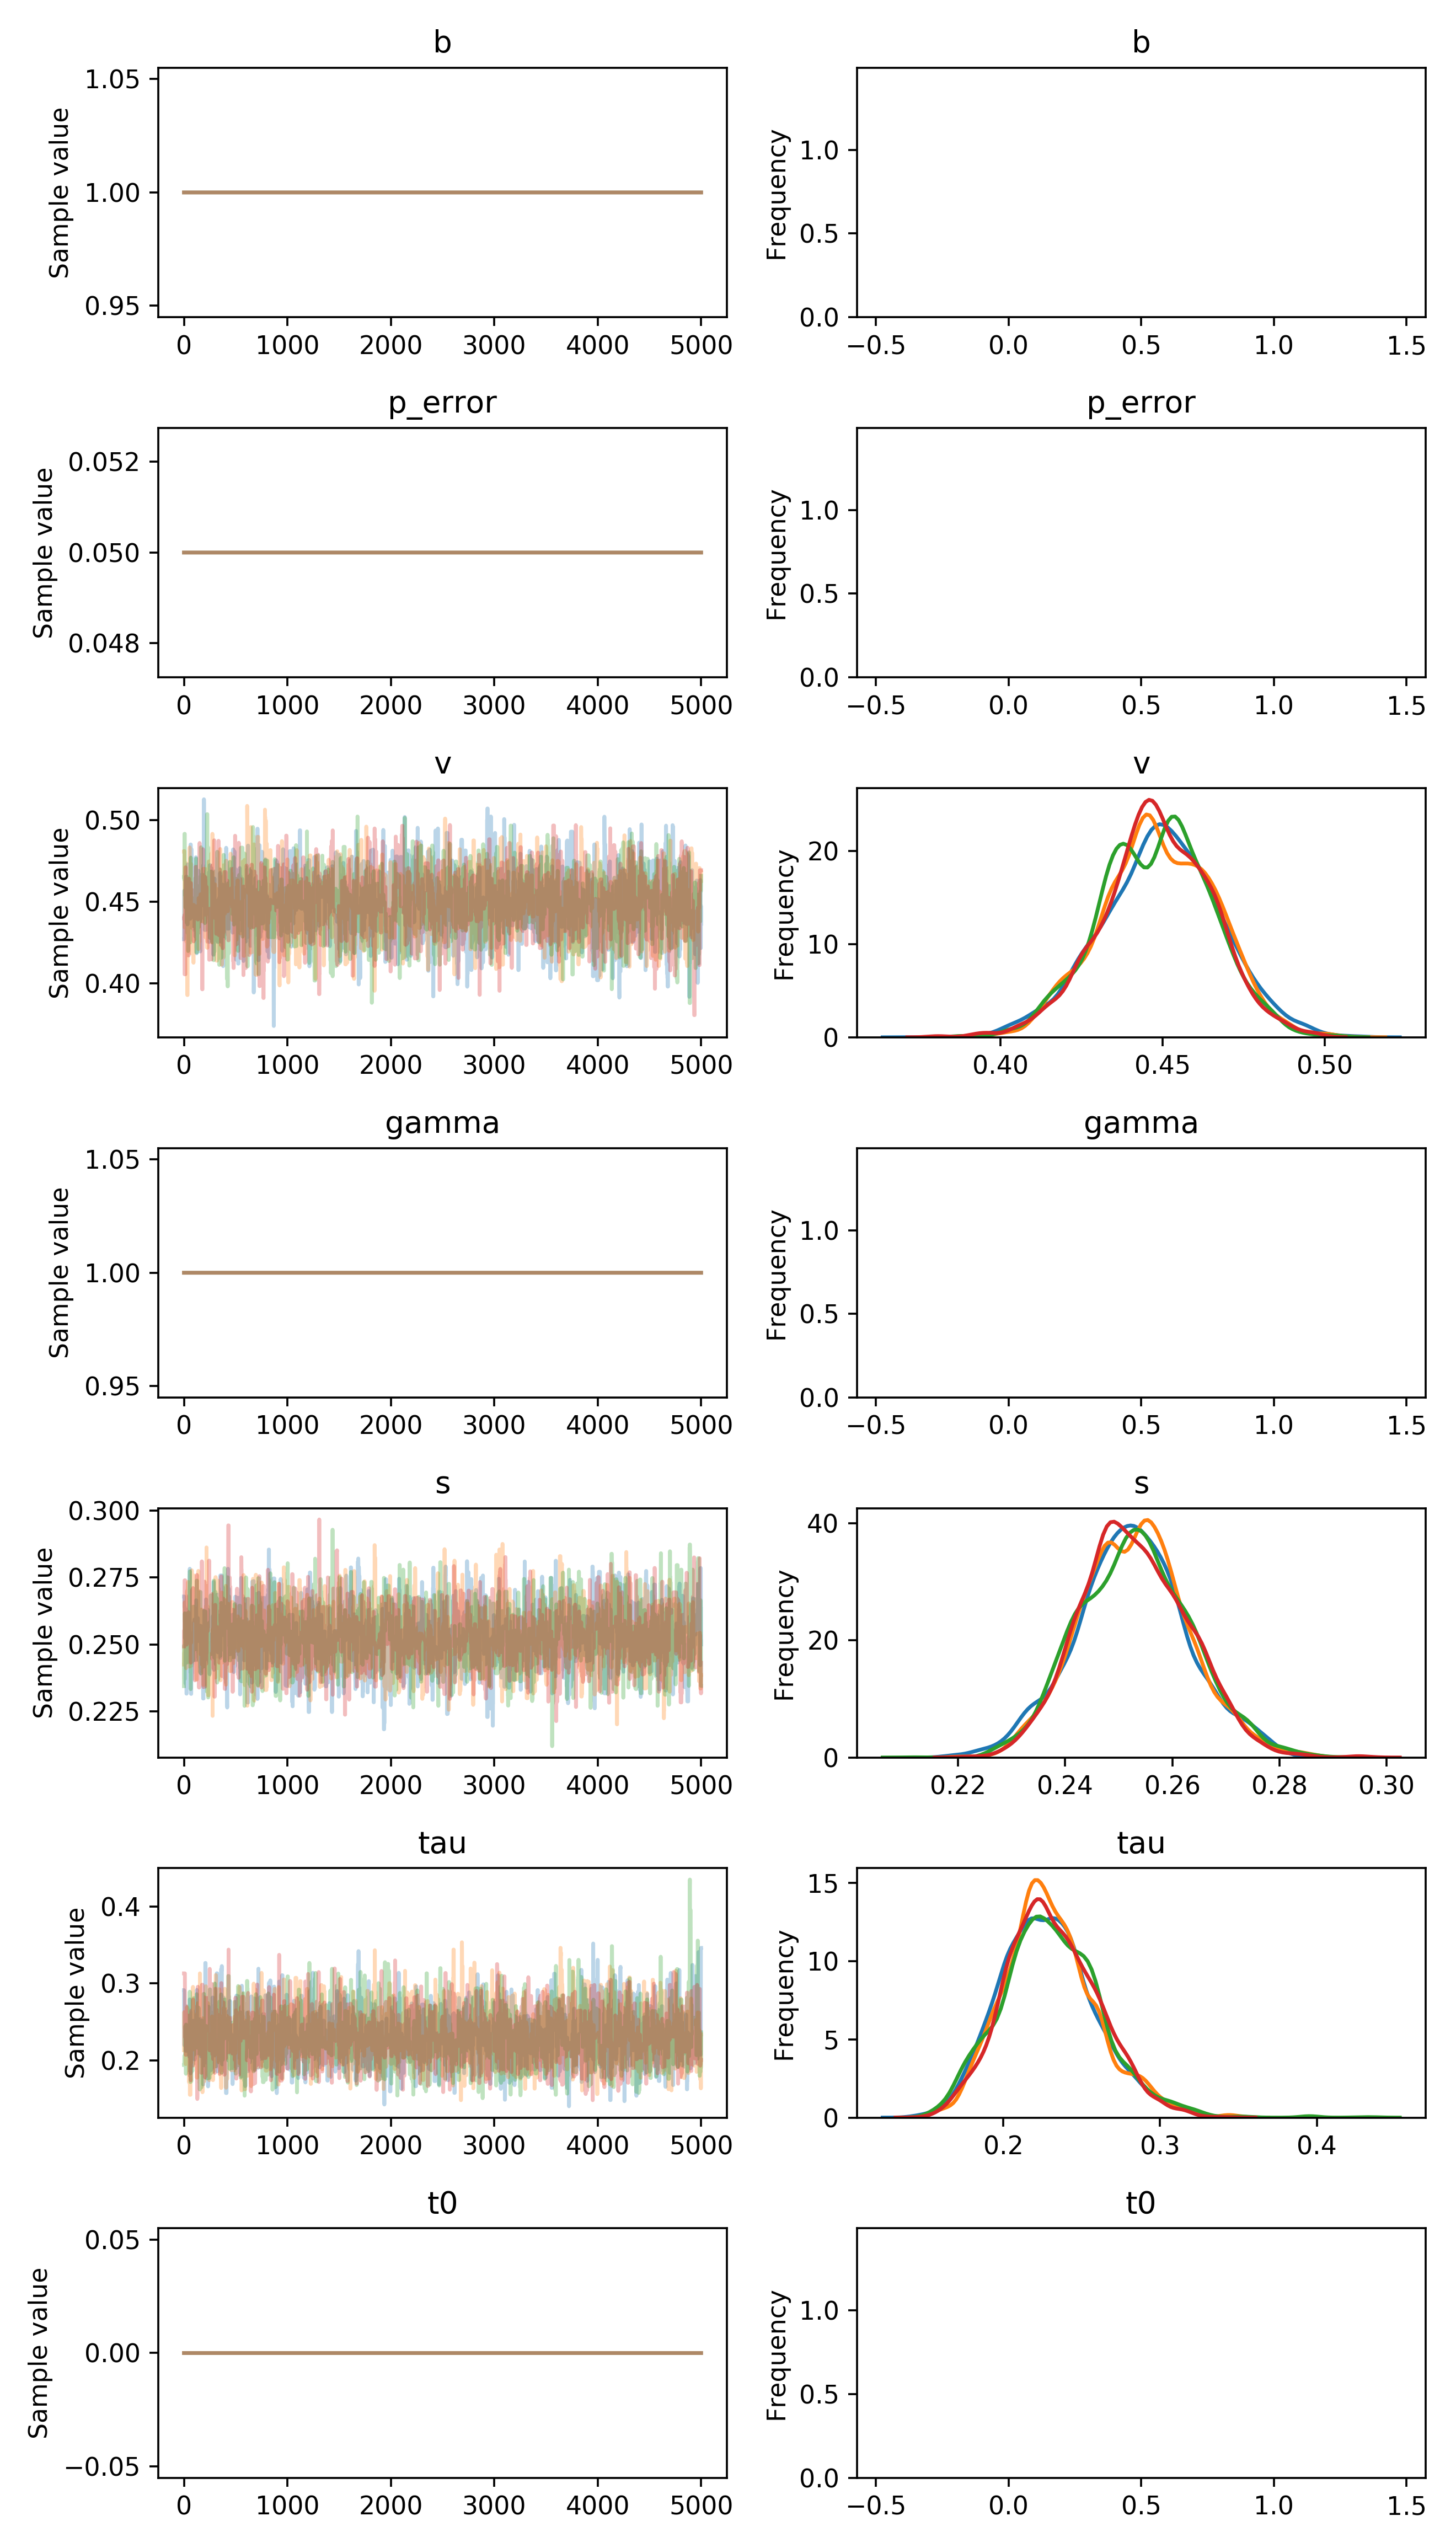

Data behind this chart, as committed beside it:
, b, p_error, v__0_0, gamma__0_0, s__0_0, tau__0_0, t0__0_0
0, 1.0, 0.05, 0.4271, 1.0, 0.2679, 0.2912, 0.0
1, 1.0, 0.05, 0.4271, 1.0, 0.2679, 0.2912, 0.0
2, 1.0, 0.05, 0.4567, 1.0, 0.2679, 0.2199, 0.0
3, 1.0, 0.05, 0.4567, 1.0, 0.2679, 0.2199, 0.0
4, 1.0, 0.05, 0.4567, 1.0, 0.264, 0.2199, 0.0
5, 1.0, 0.05, 0.4567, 1.0, 0.264, 0.2199, 0.0
6, 1.0, 0.05, 0.4567, 1.0, 0.2641, 0.2199, 0.0
7, 1.0, 0.05, 0.4549, 1.0, 0.2641, 0.2345, 0.0
8, 1.0, 0.05, 0.4386, 1.0, 0.2524, 0.2345, 0.0
9, 1.0, 0.05, 0.4386, 1.0, 0.2524, 0.2345, 0.0
10, 1.0, 0.05, 0.4386, 1.0, 0.2524, 0.2281, 0.0
11, 1.0, 0.05, 0.4548, 1.0, 0.2524, 0.2281, 0.0
12, 1.0, 0.05, 0.4548, 1.0, 0.2524, 0.2502, 0.0
13, 1.0, 0.05, 0.4548, 1.0, 0.2524, 0.2502, 0.0
14, 1.0, 0.05, 0.4466, 1.0, 0.2524, 0.2502, 0.0
15, 1.0, 0.05, 0.4487, 1.0, 0.2632, 0.2502, 0.0
16, 1.0, 0.05, 0.4534, 1.0, 0.2632, 0.2704, 0.0
17, 1.0, 0.05, 0.4534, 1.0, 0.2353, 0.2125, 0.0
18, 1.0, 0.05, 0.4534, 1.0, 0.2353, 0.2125, 0.0
19, 1.0, 0.05, 0.4534, 1.0, 0.2469, 0.2125, 0.0
20, 1.0, 0.05, 0.4653, 1.0, 0.2469, 0.2125, 0.0
21, 1.0, 0.05, 0.4653, 1.0, 0.2554, 0.2125, 0.0
22, 1.0, 0.05, 0.4653, 1.0, 0.2432, 0.2294, 0.0
23, 1.0, 0.05, 0.4653, 1.0, 0.2432, 0.2446, 0.0
24, 1.0, 0.05, 0.4653, 1.0, 0.2316, 0.2446, 0.0
25, 1.0, 0.05, 0.4653, 1.0, 0.2316, 0.2446, 0.0
26, 1.0, 0.05, 0.4472, 1.0, 0.2316, 0.2446, 0.0
27, 1.0, 0.05, 0.4472, 1.0, 0.2541, 0.2242, 0.0
28, 1.0, 0.05, 0.4472, 1.0, 0.2541, 0.2209, 0.0
29, 1.0, 0.05, 0.4432, 1.0, 0.2541, 0.2209, 0.0
30, 1.0, 0.05, 0.4432, 1.0, 0.2516, 0.2209, 0.0
31, 1.0, 0.05, 0.4432, 1.0, 0.2516, 0.2209, 0.0
32, 1.0, 0.05, 0.4415, 1.0, 0.2516, 0.2209, 0.0
33, 1.0, 0.05, 0.4362, 1.0, 0.2516, 0.2209, 0.0
34, 1.0, 0.05, 0.4362, 1.0, 0.2516, 0.2209, 0.0
35, 1.0, 0.05, 0.4362, 1.0, 0.2478, 0.2209, 0.0
36, 1.0, 0.05, 0.4716, 1.0, 0.2492, 0.2125, 0.0
37, 1.0, 0.05, 0.4729, 1.0, 0.2492, 0.2125, 0.0
38, 1.0, 0.05, 0.4587, 1.0, 0.2516, 0.2131, 0.0
39, 1.0, 0.05, 0.4587, 1.0, 0.2416, 0.2131, 0.0
40, 1.0, 0.05, 0.4587, 1.0, 0.2587, 0.2131, 0.0
41, 1.0, 0.05, 0.4587, 1.0, 0.2587, 0.2131, 0.0
42, 1.0, 0.05, 0.4587, 1.0, 0.2587, 0.2131, 0.0
43, 1.0, 0.05, 0.4587, 1.0, 0.2587, 0.2131, 0.0
44, 1.0, 0.05, 0.4587, 1.0, 0.2587, 0.222, 0.0
45, 1.0, 0.05, 0.4587, 1.0, 0.2587, 0.2419, 0.0
46, 1.0, 0.05, 0.4587, 1.0, 0.2587, 0.2419, 0.0
47, 1.0, 0.05, 0.4553, 1.0, 0.2587, 0.2419, 0.0
48, 1.0, 0.05, 0.4467, 1.0, 0.2587, 0.2419, 0.0
49, 1.0, 0.05, 0.4393, 1.0, 0.2587, 0.2419, 0.0
50, 1.0, 0.05, 0.4496, 1.0, 0.2553, 0.2419, 0.0
51, 1.0, 0.05, 0.4496, 1.0, 0.2704, 0.2051, 0.0
52, 1.0, 0.05, 0.4496, 1.0, 0.2704, 0.2403, 0.0
53, 1.0, 0.05, 0.4496, 1.0, 0.2729, 0.2403, 0.0
54, 1.0, 0.05, 0.4496, 1.0, 0.2727, 0.2403, 0.0
55, 1.0, 0.05, 0.4496, 1.0, 0.2727, 0.2792, 0.0
56, 1.0, 0.05, 0.4496, 1.0, 0.2783, 0.2792, 0.0
57, 1.0, 0.05, 0.4496, 1.0, 0.2399, 0.2792, 0.0
58, 1.0, 0.05, 0.4496, 1.0, 0.2472, 0.2634, 0.0
59, 1.0, 0.05, 0.4496, 1.0, 0.2472, 0.2634, 0.0
... 19,940 more rows
